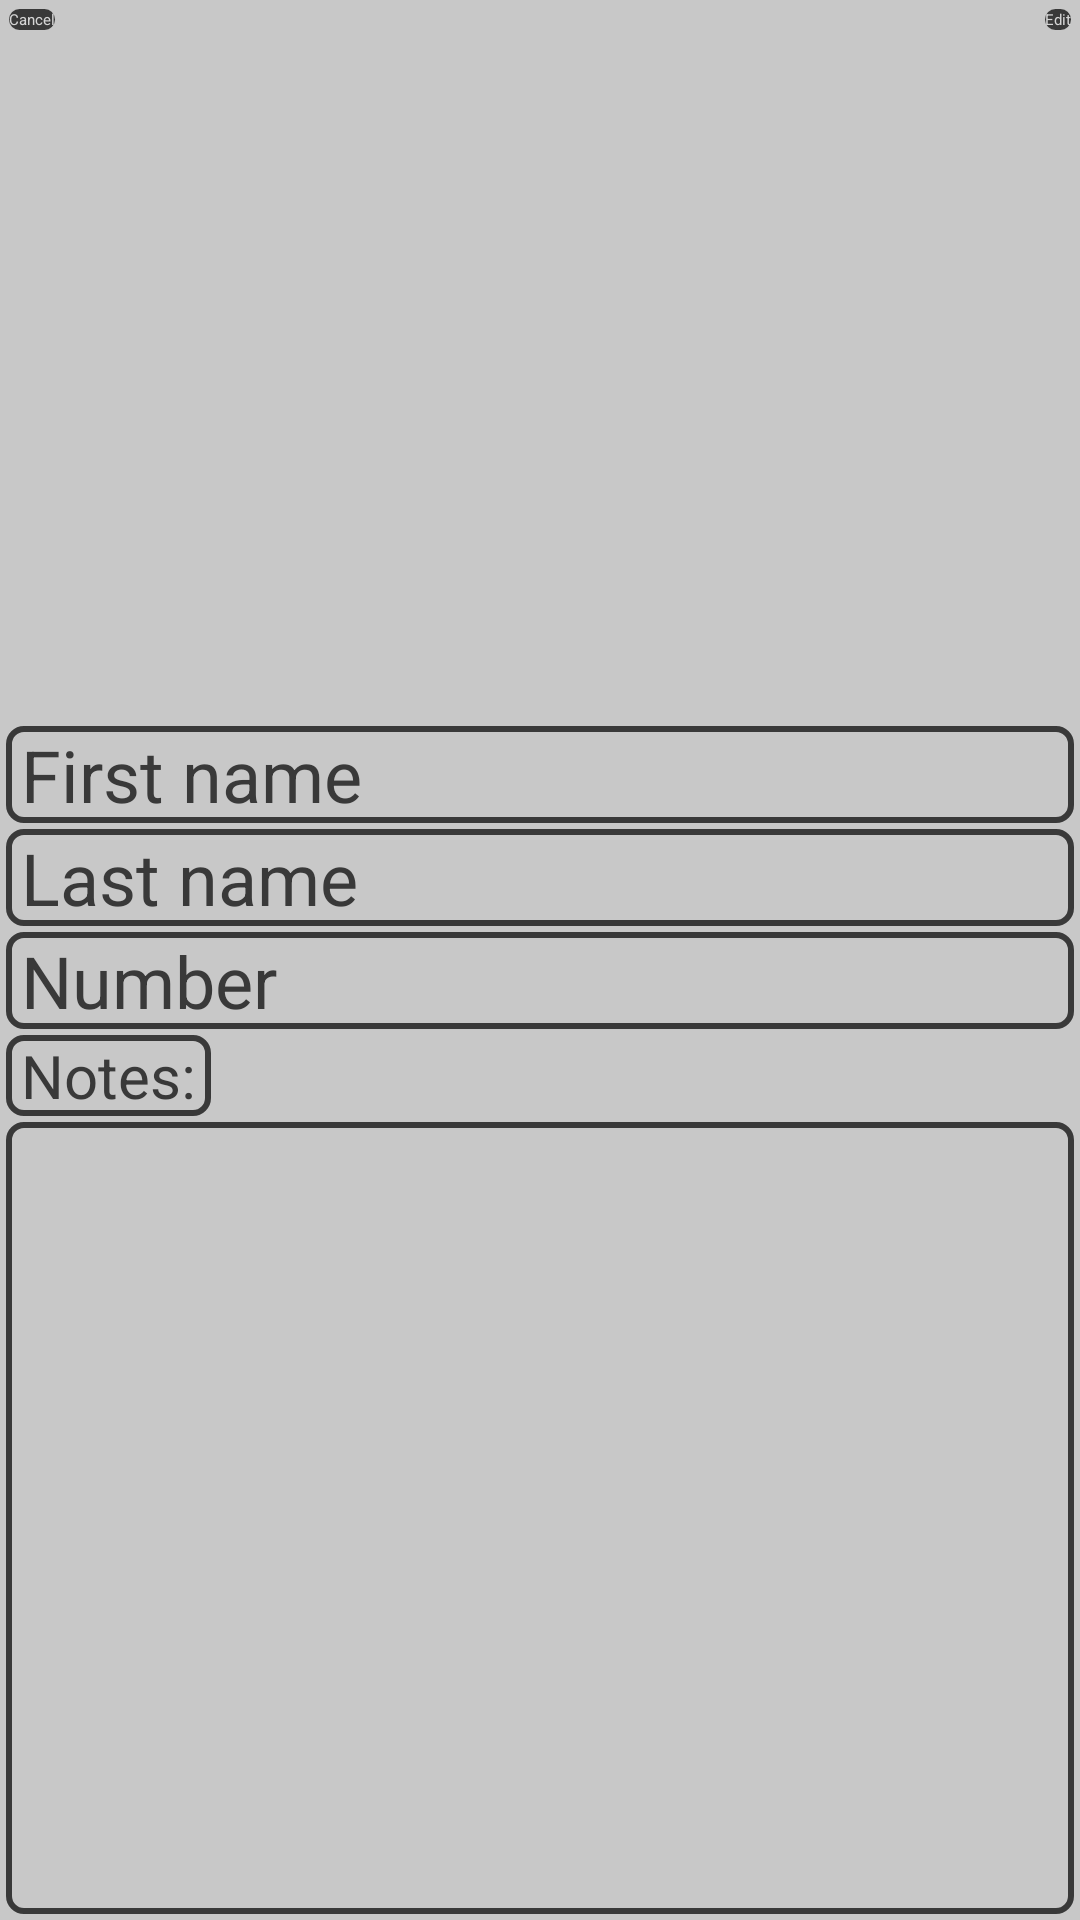

This screen was rendered from an Android layout file. Write that file and the resources it references.
<!-- AndroidManifest.xml: application theme Theme.Contacts -->
<!-- res/layout/contact_info.xml -->
<?xml version="1.0" encoding="utf-8"?>
<androidx.constraintlayout.widget.ConstraintLayout xmlns:android="http://schemas.android.com/apk/res/android"
    android:layout_width="match_parent"
    android:layout_height="match_parent"
    xmlns:app="http://schemas.android.com/apk/res-auto"
    android:background="@color/main_background">


    <androidx.appcompat.widget.AppCompatButton
        android:id="@+id/btnCancelInfo"
        android:layout_width="0dp"
        android:layout_height="wrap_content"
        android:layout_margin="3dp"
        android:background="@drawable/button"
        android:textColor="@color/off_white"
        android:text="@string/cancel"
        app:layout_constraintStart_toStartOf="parent"
        app:layout_constraintTop_toTopOf="parent" />

    <androidx.appcompat.widget.AppCompatButton
        android:id="@+id/btnEdit"
        android:layout_width="0dp"
        android:layout_height="wrap_content"
        android:layout_margin="3dp"
        android:background="@drawable/button"
        android:textColor="@color/off_white"
        android:text="@string/edit"
        app:layout_constraintEnd_toEndOf="parent"
        app:layout_constraintTop_toTopOf="parent" />

    <ImageView
        android:id="@+id/ivAvatar"
        android:layout_width="237dp"
        android:layout_height="230dp"
        app:layout_constraintEnd_toEndOf="parent"
        app:layout_constraintStart_toStartOf="parent"
        app:layout_constraintTop_toBottomOf="@+id/btnCancelInfo"
        android:src="@drawable/default_photo"
        android:contentDescription="@string/contact_photo"/>

    <TextView
        android:id="@+id/tvFirstName"
        android:layout_width="match_parent"
        android:layout_height="wrap_content"
        android:background="@drawable/text_border"
        style="@style/ContactTextStyle"
        android:hint="@string/first_name"
        app:layout_constraintEnd_toEndOf="parent"
        app:layout_constraintStart_toStartOf="parent"
        app:layout_constraintTop_toBottomOf="@id/ivAvatar" />

    <TextView
        android:id="@+id/tvLastName"
        android:layout_width="match_parent"
        android:layout_height="wrap_content"
        style="@style/ContactTextStyle"
        android:hint="@string/last_name"
        app:layout_constraintEnd_toEndOf="parent"
        app:layout_constraintStart_toStartOf="parent"
        app:layout_constraintTop_toBottomOf="@+id/tvFirstName" />

    <TextView
        android:id="@+id/tvNumber"
        android:layout_width="match_parent"
        android:layout_height="wrap_content"
        style="@style/ContactTextStyle"
        android:hint="@string/number"
        app:layout_constraintEnd_toEndOf="parent"
        app:layout_constraintStart_toStartOf="parent"
        app:layout_constraintTop_toBottomOf="@+id/tvLastName" />

    <TextView
        android:id="@+id/tvNotesTag"
        android:layout_width="wrap_content"
        android:layout_height="wrap_content"
        style="@style/ContactTextStyle"
        android:textSize="20sp"
        android:text="@string/notes"
        app:layout_constraintStart_toStartOf="parent"
        app:layout_constraintTop_toBottomOf="@+id/tvNumber" />

    <TextView
        android:id="@+id/tvNotes"
        android:layout_width="match_parent"
        android:layout_height="0dp"
        style="@style/ContactTextStyle"
        android:gravity="start"
        app:layout_constraintBottom_toBottomOf="parent"
        app:layout_constraintEnd_toEndOf="parent"
        app:layout_constraintStart_toStartOf="parent"
        app:layout_constraintTop_toBottomOf="@+id/tvNotesTag" />
</androidx.constraintlayout.widget.ConstraintLayout>
<!-- resources referenced by this layout -->
<resources>
  <color name="main_background">#C8C8C8</color>
  <color name="off_white">#D5D5D5</color>
  <!-- drawable button (drawable) -->
  <?xml version="1.0" encoding="utf-8"?>
  <selector xmlns:android="http://schemas.android.com/apk/res/android">
      <item android:state_pressed="true">
          <shape android:shape="rectangle">
              <solid android:color="@color/secondary_background" />
              <corners android:radius="20dp" />
          </shape>
      </item>
  
      <item>
          <shape android:shape="rectangle">
              <solid android:color="@color/third_color" />
              <corners android:radius="20dp" />
          </shape>
      </item>
  </selector>
  <!-- drawable text_border (drawable) -->
  <?xml version="1.0" encoding="utf-8"?>
  <shape xmlns:android="http://schemas.android.com/apk/res/android">
      <corners android:radius="5dp"/>
      <stroke android:color="@color/third_color"
          android:width="2dp"/>
  </shape>
  <string name="cancel">Cancel</string>
  <string name="contact_photo">ContactPhoto</string>
  <string name="edit">Edit</string>
  <string name="first_name">First name</string>
  <string name="last_name">Last name</string>
  <string name="notes">Notes:</string>
  <string name="number">Number</string>
  <style name="ContactTextStyle">
          <item name="android:paddingStart">5dp</item>
          <item name="android:paddingEnd">5dp</item>
          <item name="android:layout_margin">2dp</item>
          <item name="android:background">@drawable/text_border</item>
          <item name="android:textSize">24sp</item>
          <item name="android:textColor">@color/third_color</item>
      </style>
  <color name="secondary_background">#979797</color>
  <color name="third_color">#393939</color>
</resources>
